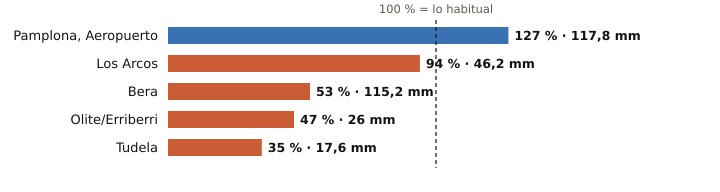

The data file committed next to this chart (first rows):
estacion, provincia, indicativo, mm_otono, referencia_mm, pct, periodo_referencia, hasta, hora
Pamplona, Aeropuerto, Navarra, 9263D, 117.8, 92.5, 127, 1991-2020, 2026-10-22, 4
Los Arcos, Navarra, 9171K, 46.2, 49.1, 94, 2009-2025, 2026-10-22, 4
Bera, Navarra, 1010X, 115.2, 219.1, 53, 2009-2025, 2026-10-22, 4
Olite/Erriberri, Navarra, 9252X, 26.0, 54.8, 47, 2009-2025, 2026-10-22, 4
Tudela, Navarra, 9302Y, 17.6, 50.7, 35, 2009-2025, 2026-10-22, 4
